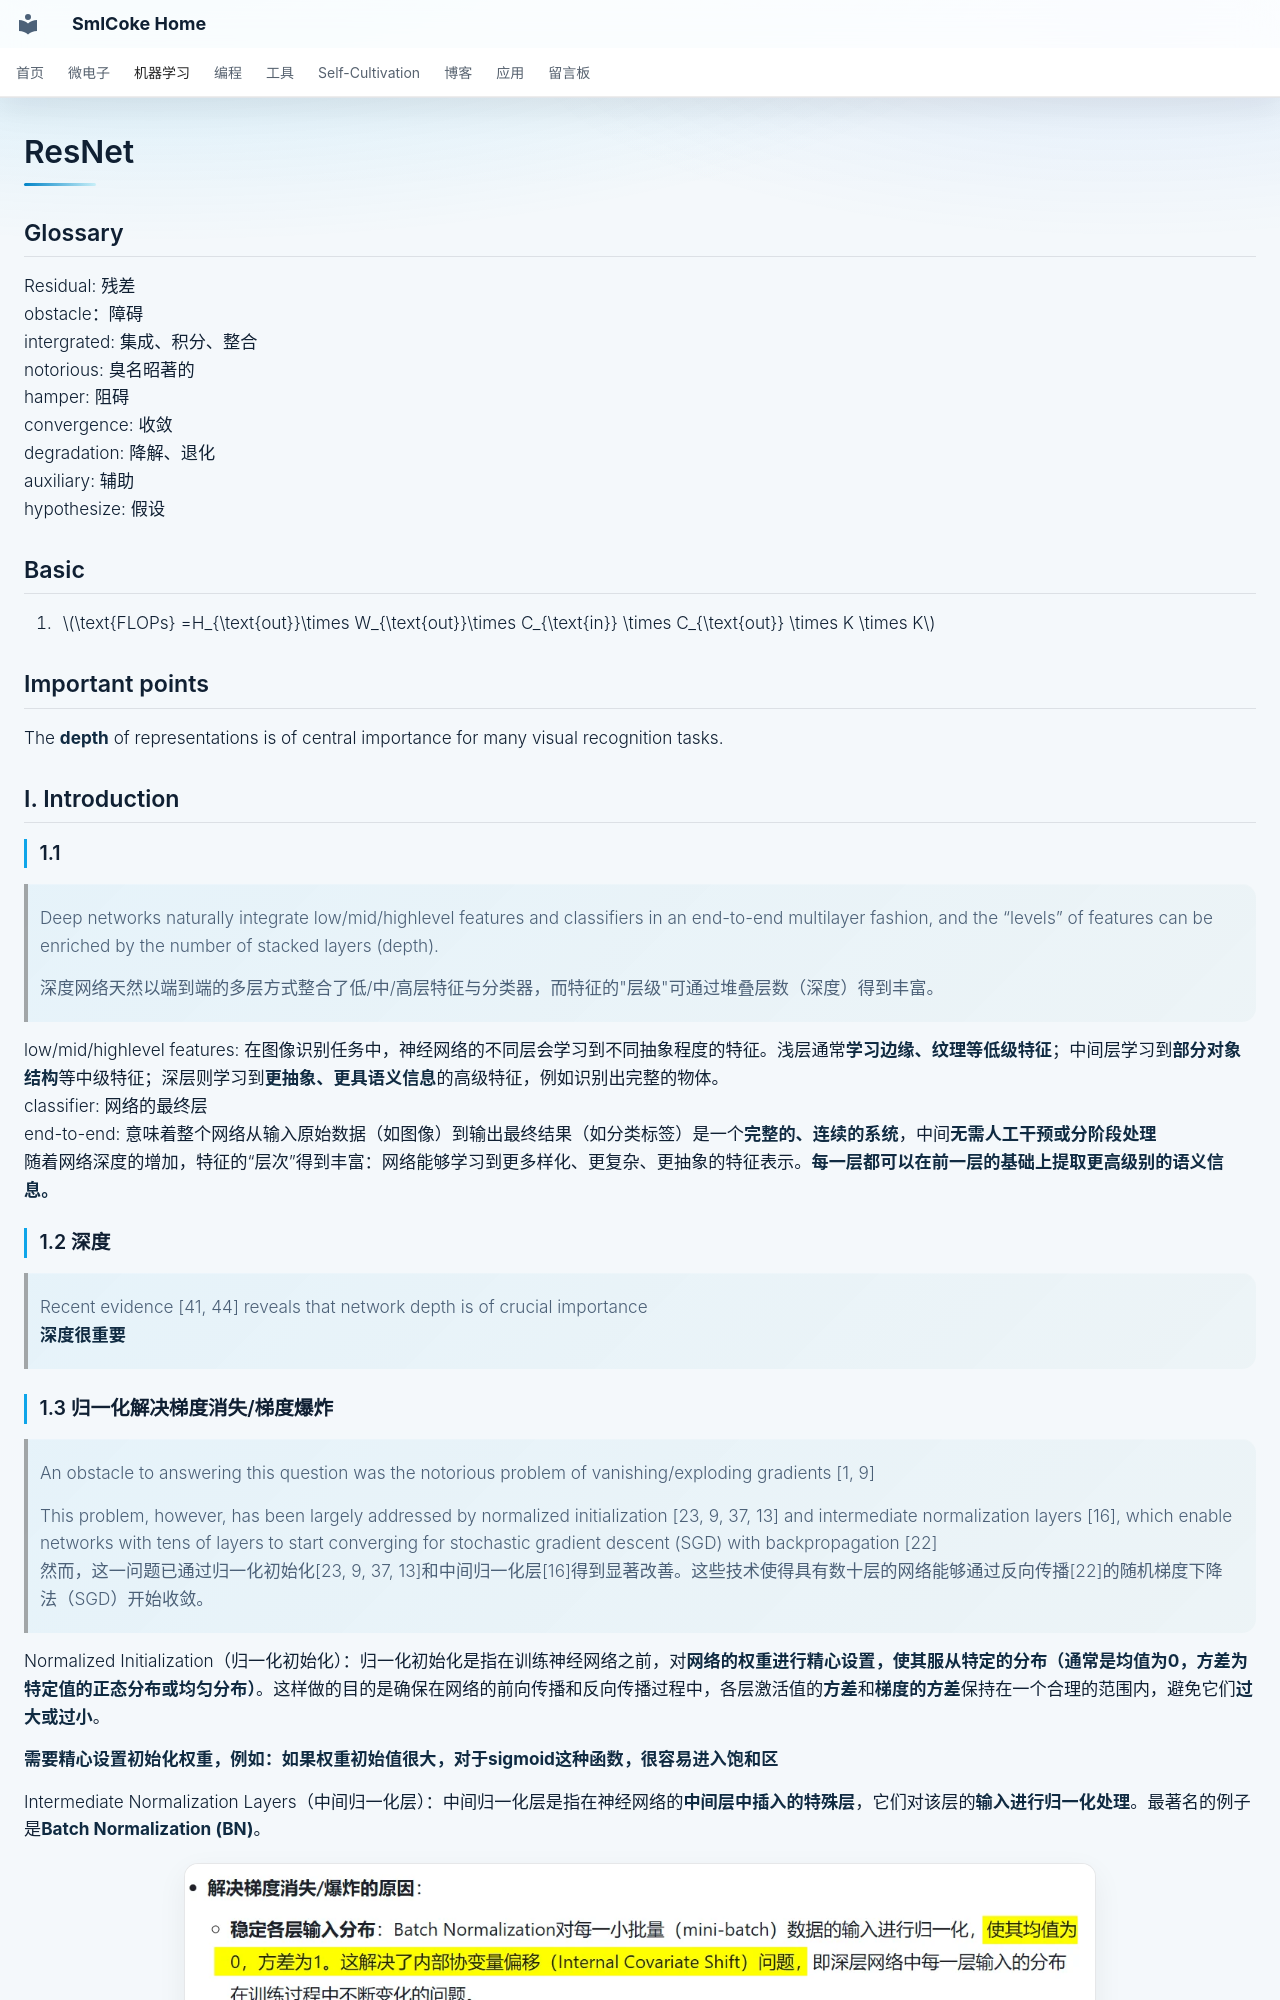

repository: SmlCoke/smlcoke-web · page: machine-learning/computer-vision/resnet/index.html · generator: mkdocs

# ResNet

## Glossary
Residual: 残差
obstacle：障碍
intergrated: 集成、积分、整合
notorious: 臭名昭著的
hamper: 阻碍
convergence: 收敛
degradation: 降解、退化
auxiliary: 辅助 
hypothesize: 假设

## Basic
1. $\text{FLOPs} =H_{\text{out}}\times W_{\text{out}}\times C_{\text{in}} \times C_{\text{out}} \times K \times K$ 

## Important points

The **depth** of representations is of central importance for many visual recognition tasks. 


## I. Introduction

### 1.1 
> Deep networks naturally integrate low/mid/highlevel features and classifiers in an end-to-end multilayer fashion, and the “levels” of features can be enriched by the number of stacked layers (depth).

> 深度网络天然以端到端的多层方式整合了低/中/高层特征与分类器，而特征的"层级"可通过堆叠层数（深度）得到丰富。

low/mid/highlevel features: 在图像识别任务中，神经网络的不同层会学习到不同抽象程度的特征。浅层通常**学习边缘、纹理等低级特征**；中间层学习到**部分对象结构**等中级特征；深层则学习到**更抽象、更具语义信息**的高级特征，例如识别出完整的物体。
classifier: 网络的最终层
end-to-end: 意味着整个网络从输入原始数据（如图像）到输出最终结果（如分类标签）是一个**完整的、连续的系统**，中间**无需人工干预或分阶段处理**
随着网络深度的增加，特征的“层次”得到丰富：网络能够学习到更多样化、更复杂、更抽象的特征表示。**每一层都可以在前一层的基础上提取更高级别的语义信息。**

### 1.2 深度
> Recent evidence [41, 44] reveals that network depth is of crucial importance
> **深度很重要**

### 1.3 归一化解决梯度消失/梯度爆炸
> An obstacle to answering this question was the notorious problem of vanishing/exploding gradients [1, 9] 

> This problem, however, has been largely addressed by normalized initialization [23, 9, 37, 13] and intermediate normalization layers [16], which enable networks with tens of layers to start converging for stochastic gradient descent (SGD) with backpropagation [22]
> 然而，这一问题已通过归一化初始化[23, 9, 37, 13]和中间归一化层[16]得到显著改善。这些技术使得具有数十层的网络能够通过反向传播[22]的随机梯度下降法（SGD）开始收敛。

Normalized Initialization（归一化初始化）：归一化初始化是指在训练神经网络之前，对**网络的权重进行精心设置，使其服从特定的分布（通常是均值为0，方差为特定值的正态分布或均匀分布）**。这样做的目的是确保在网络的前向传播和反向传播过程中，各层激活值的**方差**和**梯度的方差**保持在一个合理的范围内，避免它们**过大或过小**。

**需要精心设置初始化权重，例如：如果权重初始值很大，对于sigmoid这种函数，很容易进入饱和区**

Intermediate Normalization Layers（中间归一化层）：中间归一化层是指在神经网络的**中间层中插入的特殊层**，它们对该层的**输入进行归一化处理**。最著名的例子是**Batch Normalization (BN)**。
![alt text](assets/image.webp)
